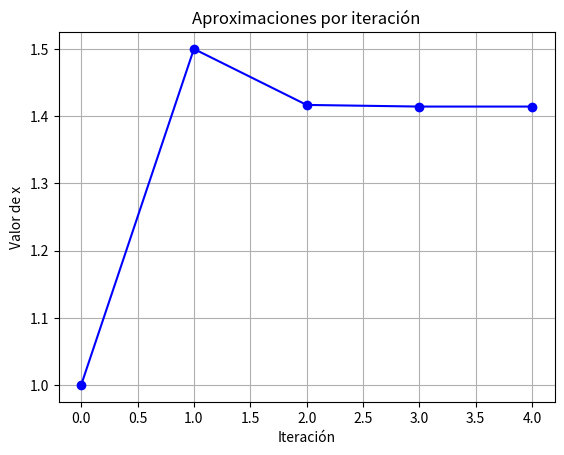

Recreate this plot in Python.
# [redacted]
# [redacted]
# PROGRAMACIÓN LÓGICA Y FUNCIONAL | EXAMEN 2

import matplotlib.pyplot as plt  # Importamos la librería pyplot de matplotlib para crear gráficos

# Definimos la función principal que implementa el método de Newton-Raphson de forma recursiva y pura
def newton_raphson(funcion, derivada, valor_inicial, tolerancia=1e-10, maximo_iteraciones=1000, historial=None):
    # `historial` llevará registro inmutable de cada valor de x calculado
    # Si es la primera llamada (historial es None), lo inicializamos como una tupla vacía
    if historial is None:
        historial = ()
    # Añadimos el valor actual valor_inicial al historial creando una nueva tupla (no mutamos nada)
    historial = historial + (valor_inicial,)

    # Calculamos el valor de la función en el punto valor_inicial
    valor_funcion = funcion(valor_inicial)

    # 1) Condición de convergencia:
    #    Si |funcion(valor_inicial)| es menor que la tolerancia especificada, consideramos que hemos encontrado
    #    una aproximación suficientemente buena a la raíz.
    if abs(valor_funcion) < tolerancia:
        return valor_inicial, historial  # Devolvemos la raíz aproximada y toda la secuencia de pasos

    # 2) Condición de parada por exceso de iteraciones:
    #    Si hemos agotado el número máximo de llamadas recursivas (maximo_iteraciones llega a 0),
    #    lanzamos un error avisando de que no se alcanzó la convergencia.
    if maximo_iteraciones == 0:
        raise Exception("Error: se alcanzó el número máximo de iteraciones sin convergencia.")

    # 3) Cálculo del siguiente punto usando la fórmula de Newton-Raphson:
    #    siguiente_valor = valor_inicial - funcion(valor_inicial) / derivada(valor_inicial)
    #    Disminuimos maximo_iteraciones en 1 y llamamos recursivamente con el nuevo valor
    siguiente_valor = valor_inicial - valor_funcion / derivada(valor_inicial)
    
    return newton_raphson(
        funcion, derivada,
        siguiente_valor,
        tolerancia,
        maximo_iteraciones - 1,
        historial
    )

# ======================
# Definición de la prueba
# ======================

# Definimos la función de prueba: f(x) = x^2 - 2, cuya raíz buscamos (√2 ≈ 1.4142)
funcion_prueba  = lambda x: x**2 - 2

# Definimos su derivada: f'(x) = 2 * x
derivada_prueba = lambda x: 2 * x

# Escogemos un valor inicial razonable cerca de la raíz esperada
valor_inicial = 1.0

# Ejecutamos el método guardando la raíz y el historial de aproximaciones
try:
    raiz_aproximada, historial_pasos = newton_raphson(funcion_prueba, derivada_prueba, valor_inicial)
    # Mostramos en consola la aproximación final de la raíz
    print("Raíz aproximada:", raiz_aproximada)
except Exception as error:
    # Si ocurre un error (no converge), mostramos el mensaje correspondiente
    print(error)

# =========================
# Graficación de la evolución
# =========================

# 'historial_pasos' contiene la tupla con todos los valores de x en cada iteración:
# e.g. (x0, x1, x2, ...)
# range(len(historial_pasos)) crea una secuencia 0,1,2,... para el eje de iteraciones
plt.plot(
    range(len(historial_pasos)),  # eje X: número de iteración
    historial_pasos,              # eje Y: valor de x_n en esa iteración
    marker='o',                   # marca cada punto con un círculo
    linestyle='-',                # une los puntos con líneas
    color='blue'                  # color azul para la línea
)

# Añadimos título y etiquetas para que el gráfico sea claro
plt.title("Aproximaciones por iteración")
plt.xlabel("Iteración")
plt.ylabel("Valor de x")
plt.grid(True)  # Activamos la cuadrícula para facilitar la lectura de los valores

# Guardamos el gráfico como una imagen PNG en el directorio actual
plt.savefig("grafica_iteraciones.png")
